pico-8 play session: hold ← + tap ❎, after a click and taps of 🅾, ❎, 🅾+❎, 🅾 in the second before t = 0

[t = 2 s] hold ← ~2s, tap ❎ ~4×
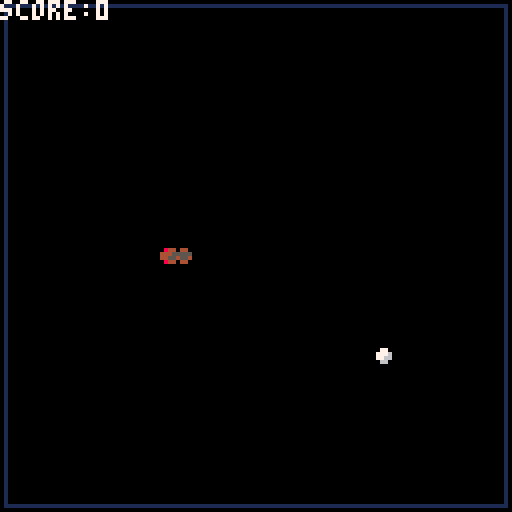
[t = 6 s] hold ← ~6s, tap ❎ ~10×
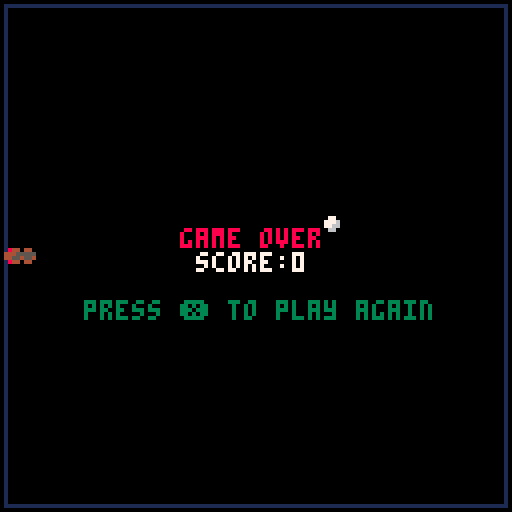

pico-8 cartridge
version 43
__lua__
-- simple snakes
-- by lloydev

is_debug = false

boundary_x0 = 1
boundary_y0 = 1
boundary_x1 = 126
boundary_y1 = 126

function _init()
  init_game()
  init_snake()
  respawn_food()
end

function _update()
  if not is_game_over then
    check_eat_food()
    move_snake()
    check_out_of_bounds()
    check_body_hit()
  else
    if btnp(5) then _init() end
  end
end

function _draw()
  cls()

  draw_boundary()
  draw_snake()
  draw_food()

  if is_game_over then
    display_game_over()
  else
    display_stats()
  end

  if is_debug then display_debug() end
end
-->8
-- utils

function init_game()
  score = 0
  is_game_over = false
end

function get_center_text(length)
  return 63 - ((length * 4) / 2)
end

function point_rect_collision(p, r)
  -- https://nerdyteachers.com/pico-8/collision/100
  return p.x >= r.x
      and p.x <= r.x + r.w
      and p.y >= r.y
      and p.y <= r.y + r.h
end

function draw_boundary()
  rect(boundary_x0, boundary_y0, boundary_x1, boundary_y1, 1)
end

function display_stats()
  print("score:" .. score, 7)
end

function display_game_over()
  local game_over_txt = "game over"
  local score_txt = "score:" .. score
  local play_again_txt = "press ❎ to play again"

  print(game_over_txt, get_center_text(#game_over_txt), 63 - 6, 8)
  print(score_txt, get_center_text(#score_txt), 63, 7)
  print(play_again_txt, get_center_text(#play_again_txt), 63 + 12, 3)
end

function display_debug()
  print("x:" .. snake.x, 1)
  print("y:" .. snake.y, 1)

  -- for body in all(snake.body) do
  --   print("x:" .. body.x .. ", y:" .. body.y)
  -- end

  print("food x:" .. food.x)
  print("food y:" .. food.y)
end
-->8
-- snake

function init_snake()
  snake = {}
  snake.x = 63
  snake.y = 63
  snake.is_eating = false

  --[[
        l - left
        r - right
        u - up
        d - down
    ]]
  snake.face = "l"

  snake.length = 6
  snake.body = {}

  for i = 1, snake.length do
    add_snake_body(snake.x + (snake.length - i), snake.y, i)
  end
end

function add_snake_body(x, y, index)
  snake.body[index] = {}
  snake.body[index].x = x
  snake.body[index].y = y
end

function move_snake()
  local snake_face_changed = false

  if btnp(0) and not (snake.face == "l" or snake.face == "r") then
    snake.face = "l"
    snake_face_changed = true
  elseif btnp(1) and not (snake.face == "r" or snake.face == "l") then
    snake.face = "r"
    snake_face_changed = true
  elseif btnp(2) and not (snake.face == "u" or snake.face == "d") then
    snake.face = "u"
    snake_face_changed = true
  elseif btnp(3) and not (snake.face == "d" or snake.face == "u") then
    snake.face = "d"
    snake_face_changed = true
  end

  if snake_face_changed then sfx(1) end

  local next_body = #snake.body + 1
  add_snake_body(snake.x, snake.y, next_body)
  if not snake.is_eating then
    deli(snake.body, 1)
  else
    snake.is_eating = false
  end

  if snake.face == "l" then
    snake.x -= 1
  elseif snake.face == "r" then
    snake.x += 1
  elseif snake.face == "u" then
    snake.y -= 1
  elseif snake.face == "d" then
    snake.y += 1
  end
end

function adjust_snake_spr(spr_vertical, spr_horizontal, x, y)
  local spr = spr_vertical
  local spr_x = x
  local spr_y = y
  local spr_flip = false

  if snake.face == "l" then
    spr = spr_vertical
    spr_y -= 1
    spr_flip = false
  elseif snake.face == "r" then
    spr = spr_vertical
    spr_x -= 3
    spr_y -= 2
    spr_flip = true
  elseif snake.face == "u" then
    spr = spr_horizontal
    spr_x -= 2
    spr_flip = false
  elseif snake.face == "d" then
    spr = spr_horizontal
    spr_x -= 1
    spr_y -= 3
    spr_flip = true
  end

  return {
    spr = spr,
    x = spr_x,
    y = spr_y,
    flip = spr_flip
  }
end

function get_snake_width_point()
  local x = snake.x
  local y = snake.y

  if snake.face == 'l' then
    y += 1
  elseif snake.face == 'r' then
    y -= 1
  elseif snake.face == 'u' then
    x -= 1
  elseif snake.face == 'd' then
    x += 1
  end

  return { x = x, y = y }
end

function draw_snake()
  -- body
  for i = 1, #snake.body do
    if i % 3 == 0 then
      local body = snake.body[i]
      local spr_body = adjust_snake_spr(3, 4, body.x, body.y)

      spr(spr_body.spr, spr_body.x, spr_body.y, 0.5, 0.5, spr_body.flip)
    end
  end

  local spr_head = adjust_snake_spr(1, 2, snake.x, snake.y)
  spr(spr_head.spr, spr_head.x, spr_head.y, 0.5, 0.5, spr_head.flip, spr_head.flip)

  if is_debug then
    for body in all(snake.body) do
      pset(body.x, body.y, 6)
    end

    pset(snake.x, snake.y, 6)
    local snake_p2 = get_snake_width_point()
    pset(snake_p2.x, snake_p2.y, 6)
  end
end

function check_out_of_bounds()
  if snake.x <= boundary_x0 or snake.y <= boundary_y0 or snake.x >= boundary_x1 or snake.y >= boundary_y1 then
    is_game_over = true
    sfx(2)
  end
end

function check_body_hit()
  for body in all(snake.body) do
    if snake.x == body.x and snake.y == body.y then
      is_game_over = true
      sfx(2)
    end
  end
end
-->8
-- food

function respawn_food()
  -- offset so food won't spawn on the score text
  local offset_x = 27
  local offset_y = 7
  local food_spr_width = 3

  food = {}
  food.x = flr(offset_x + rnd(boundary_x1 - food_spr_width - offset_x))
  food.y = flr(offset_y + rnd(boundary_y1 - food_spr_width - offset_y))
end

function draw_food()
  spr(5, food.x - 1, food.y - 1, 0.5, 0.5)

  if is_debug then
    pset(food.x, food.y, 3)
  end
end

function check_eat_food()
  local food_rect = { x = food.x, y = food.y, w = 2, h = 2 }
  local snake_p = { x = snake.x, y = snake.y }
  local snake_p2 = get_snake_width_point()

  if point_rect_collision(snake_p, food_rect) or point_rect_collision(snake_p2, food_rect) then
    sfx(0)
    snake.is_eating = true
    score += 1
    respawn_food()
  end
end
__gfx__
00000000084000000440000004400000045000000770000000000000000000000000000000000000000000000000000000000000000000000000000000000000
00000000444500008448000055550000455400007776000000000000000000000000000000000000000000000000000000000000000000000000000000000000
00700700445500004544000045540000455400007766000000000000000000000000000000000000000000000000000000000000000000000000000000000000
00077000084000000550000004400000045000000660000000000000000000000000000000000000000000000000000000000000000000000000000000000000
00077000000000000000000000000000000000000000000000000000000000000000000000000000000000000000000000000000000000000000000000000000
00700700000000000000000000000000000000000000000000000000000000000000000000000000000000000000000000000000000000000000000000000000
